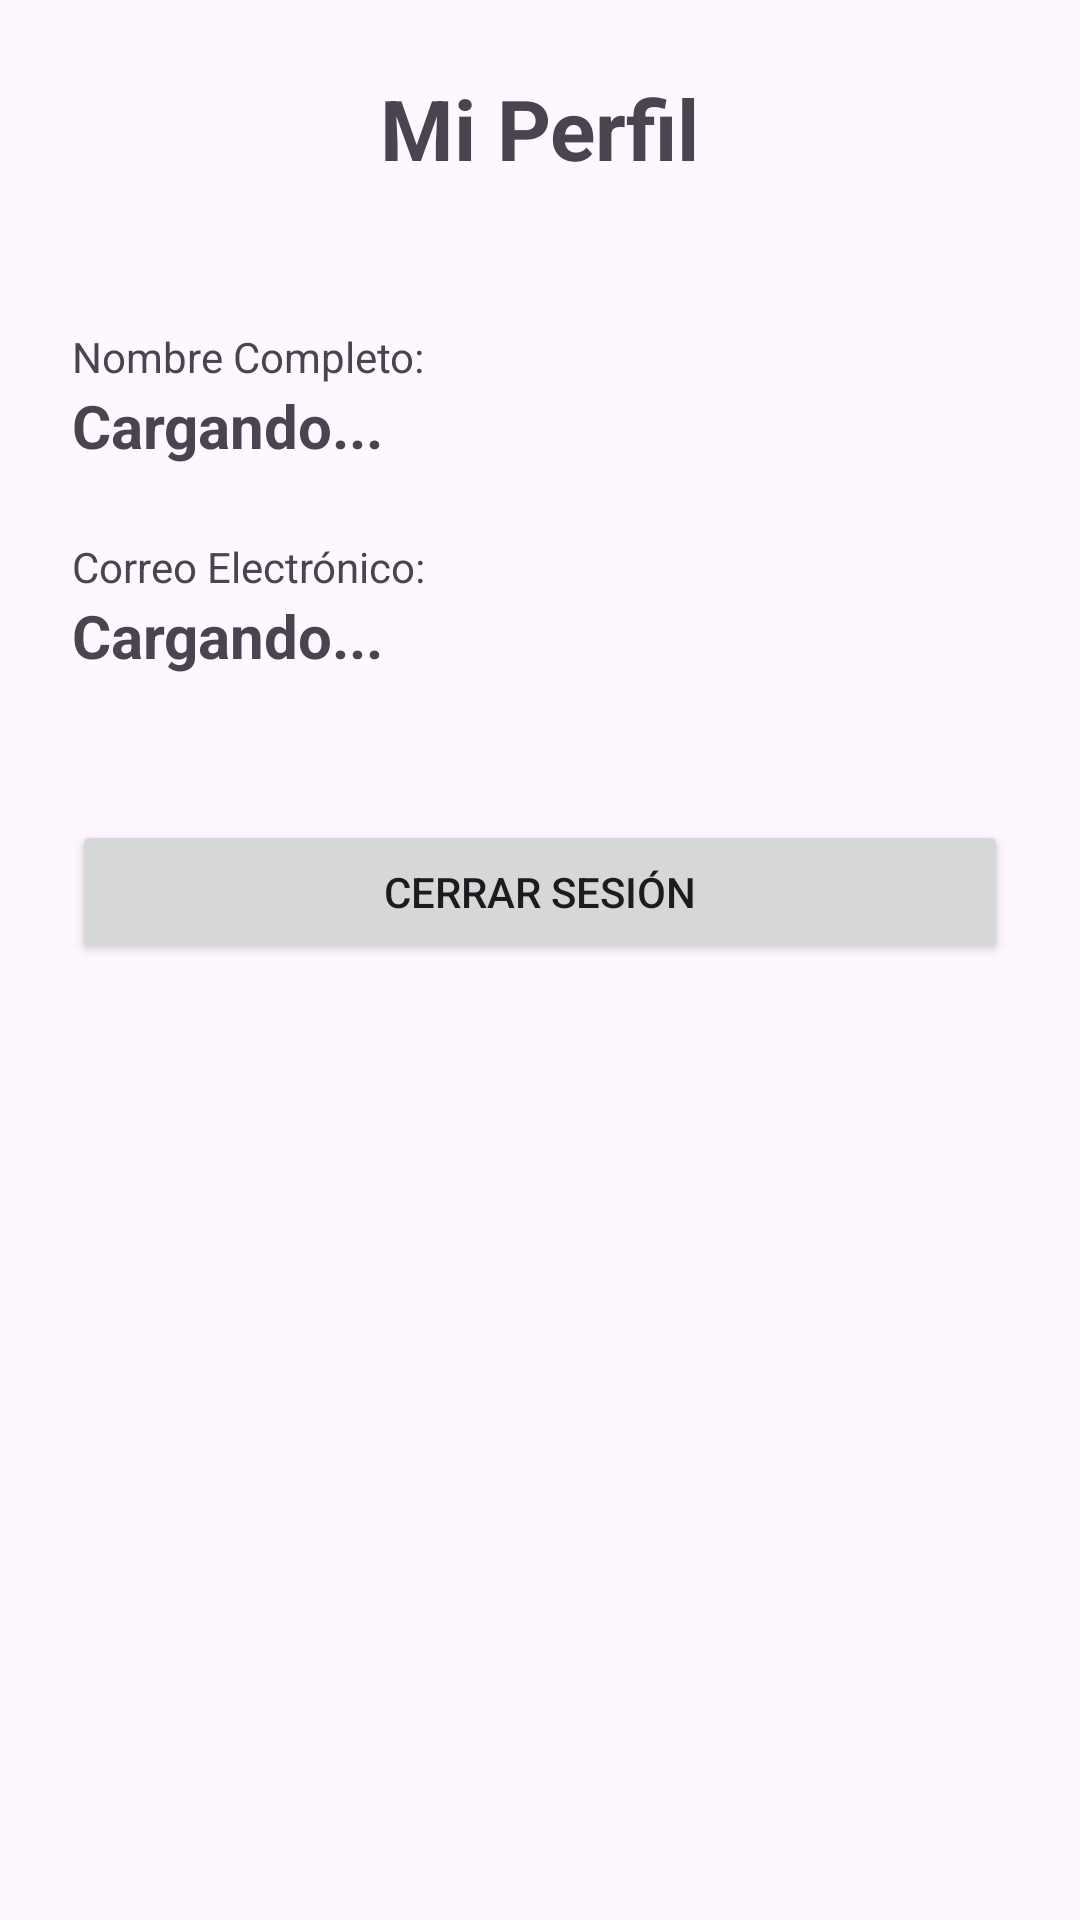

Android layout source for this screen:
<!-- AndroidManifest.xml: application theme Theme.VitaLink -->
<!-- res/layout/fragment_perfil.xml -->
<?xml version="1.0" encoding="utf-8"?>
<LinearLayout
    xmlns:android="http://schemas.android.com/apk/res/android"
    xmlns:tools="http://schemas.android.com/tools"
    android:layout_width="match_parent"
    android:layout_height="match_parent"
    android:orientation="vertical"
    android:gravity="center_horizontal"
    android:padding="24dp"
    tools:context=".patient.PerfilFragment">

    <TextView
        android:layout_width="wrap_content"
        android:layout_height="wrap_content"
        android:text="Mi Perfil"
        android:textSize="28sp"
        android:textStyle="bold"
        android:layout_marginBottom="48dp"/>

    <TextView
        android:layout_width="match_parent"
        android:layout_height="wrap_content"
        android:text="Nombre Completo:"
        android:textSize="14sp"/>

    <TextView
        android:id="@+id/textViewProfileName"
        android:layout_width="match_parent"
        android:layout_height="wrap_content"
        android:text="Cargando..."
        android:textSize="20sp"
        android:textStyle="bold"
        android:layout_marginBottom="24dp"/>

    <TextView
        android:layout_width="match_parent"
        android:layout_height="wrap_content"
        android:text="Correo Electrónico:"
        android:textSize="14sp"/>

    <TextView
        android:id="@+id/textViewProfileEmail"
        android:layout_width="match_parent"
        android:layout_height="wrap_content"
        android:text="Cargando..."
        android:textSize="20sp"
        android:textStyle="bold"
        android:layout_marginBottom="48dp"/>

    <Button
        android:id="@+id/buttonLogout"
        android:layout_width="match_parent"
        android:layout_height="wrap_content"
        android:text="Cerrar Sesión" />

</LinearLayout>
<!-- resources referenced by this layout -->
<resources>
  <style name="Theme.VitaLink" parent="Base.Theme.VitaLink" />
  <style name="Base.Theme.VitaLink" parent="Theme.Material3.DayNight.NoActionBar">
          
          
      </style>
</resources>
